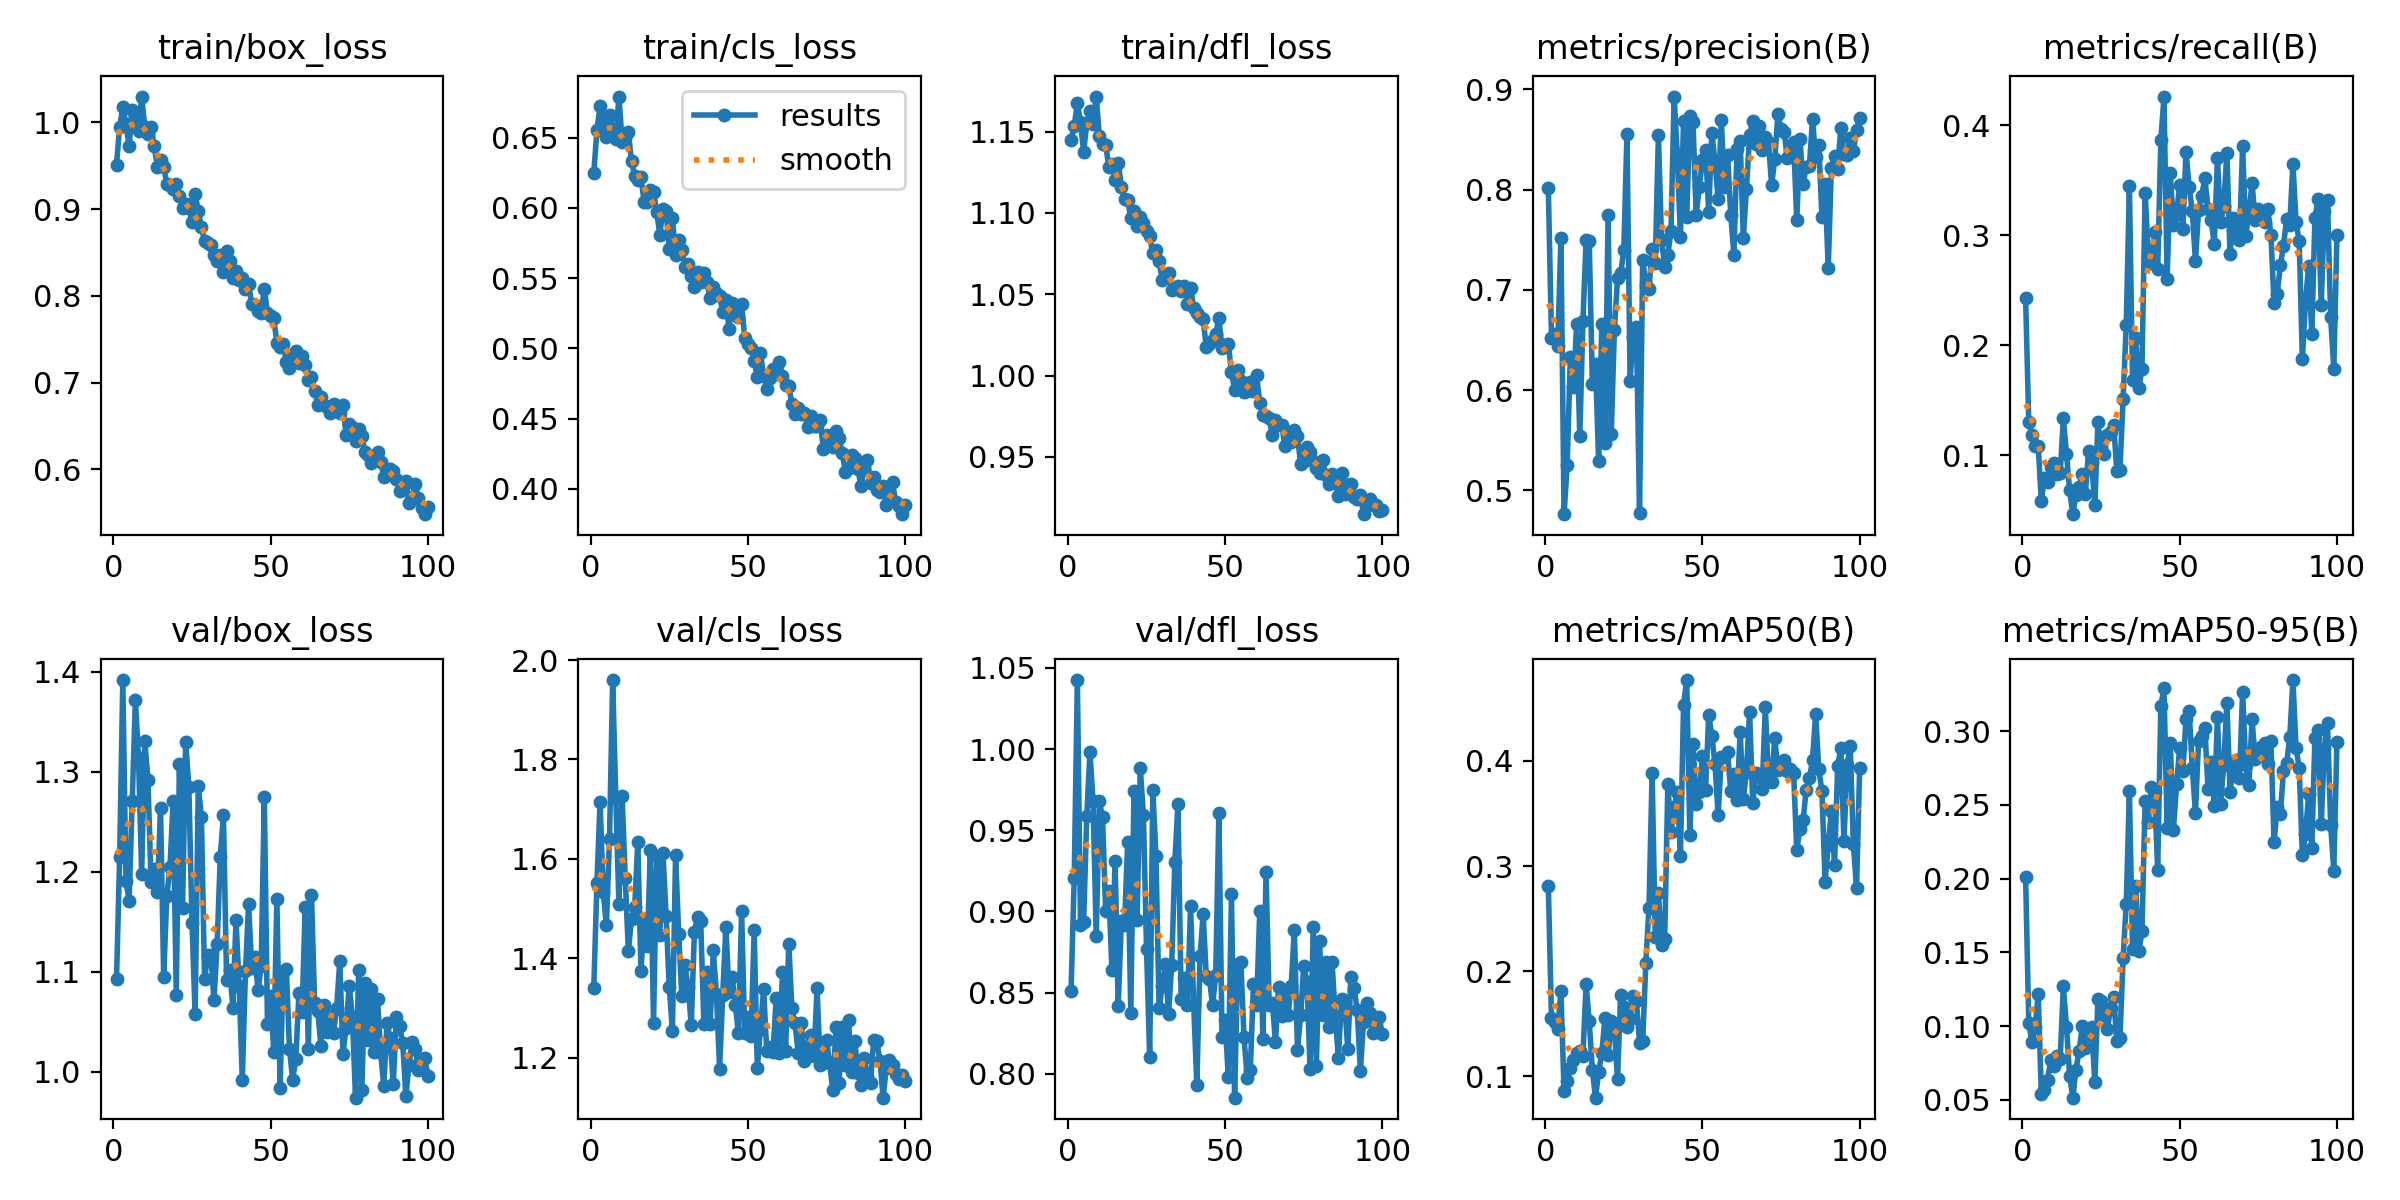

The table this chart was drawn from, first rows:
epoch, train/box_loss, train/cls_loss, train/dfl_loss, metrics/precision(B), metrics/recall(B), metrics/mAP50(B), metrics/mAP50-95(B), val/box_loss, val/cls_loss, val/dfl_loss, lr/pg0, lr/pg1, lr/pg2
1, 0.9513, 0.6245, 1.145, 0.8014, 0.2432, 0.2808, 0.2011, 1.092, 1.34, 0.8508, 0.0006528, 0.0006528, 0.0006528
2, 0.9949, 0.6554, 1.153, 0.6518, 0.1296, 0.1552, 0.1024, 1.215, 1.551, 0.9204, 0.001306, 0.001306, 0.001306
3, 1.017, 0.6724, 1.167, 0.6559, 0.1186, 0.1513, 0.089, 1.391, 1.715, 1.042, 0.001947, 0.001947, 0.001947
4, 0.9976, 0.6627, 1.156, 0.6444, 0.1085, 0.145, 0.09918, 1.19, 1.533, 0.8917, 0.001941, 0.001941, 0.001941
5, 0.9732, 0.6502, 1.138, 0.7518, 0.1085, 0.1811, 0.122, 1.171, 1.466, 0.8937, 0.001941, 0.001941, 0.001941
6, 1.014, 0.6662, 1.155, 0.4763, 0.05829, 0.08596, 0.05374, 1.271, 1.641, 0.9588, 0.001921, 0.001921, 0.001921
7, 1.007, 0.6552, 1.163, 0.5256, 0.0794, 0.09582, 0.05642, 1.371, 1.96, 0.9981, 0.001901, 0.001901, 0.001901
8, 0.9897, 0.6489, 1.155, 0.6335, 0.07538, 0.1078, 0.06373, 1.314, 1.723, 0.9677, 0.001881, 0.001881, 0.001881
9, 1.03, 0.6792, 1.172, 0.6028, 0.08945, 0.1155, 0.07709, 1.198, 1.509, 0.8846, 0.001861, 0.001861, 0.001861
10, 0.9945, 0.6469, 1.147, 0.6658, 0.09246, 0.1223, 0.0732, 1.331, 1.727, 0.9678, 0.001842, 0.001842, 0.001842
11, 0.986, 0.6494, 1.142, 0.5543, 0.08241, 0.1237, 0.07989, 1.292, 1.562, 0.958, 0.001822, 0.001822, 0.001822
12, 0.9951, 0.6538, 1.142, 0.6685, 0.08342, 0.1196, 0.07806, 1.189, 1.414, 0.9004, 0.001802, 0.001802, 0.001802
13, 0.9724, 0.6331, 1.128, 0.7492, 0.1337, 0.1875, 0.1269, 1.203, 1.48, 0.9123, 0.001782, 0.001782, 0.001782
14, 0.9489, 0.6229, 1.13, 0.7487, 0.1005, 0.1524, 0.09965, 1.18, 1.502, 0.8638, 0.001762, 0.001762, 0.001762
15, 0.9569, 0.6196, 1.12, 0.6063, 0.06834, 0.1056, 0.06655, 1.263, 1.634, 0.9308, 0.001743, 0.001743, 0.001743
16, 0.949, 0.6221, 1.131, 0.626, 0.04623, 0.07953, 0.05152, 1.095, 1.374, 0.8416, 0.001723, 0.001723, 0.001723
17, 0.9293, 0.6042, 1.116, 0.5291, 0.06332, 0.1038, 0.07049, 1.176, 1.478, 0.894, 0.001703, 0.001703, 0.001703
18, 0.9276, 0.6041, 1.109, 0.6664, 0.07136, 0.1219, 0.08291, 1.204, 1.425, 0.8914, 0.001683, 0.001683, 0.001683
19, 0.9235, 0.6126, 1.108, 0.5476, 0.08241, 0.1552, 0.09984, 1.27, 1.617, 0.9425, 0.001663, 0.001663, 0.001663
20, 0.9284, 0.6114, 1.097, 0.7742, 0.06432, 0.1198, 0.08493, 1.077, 1.271, 0.8371, 0.001644, 0.001644, 0.001644
21, 0.9149, 0.5971, 1.101, 0.5559, 0.1035, 0.1526, 0.0954, 1.308, 1.605, 0.9742, 0.001624, 0.001624, 0.001624
22, 0.9014, 0.5809, 1.092, 0.6595, 0.09246, 0.1453, 0.09928, 1.164, 1.447, 0.8946, 0.001604, 0.001604, 0.001604
23, 0.9058, 0.5991, 1.097, 0.7114, 0.05427, 0.09716, 0.06206, 1.33, 1.612, 0.9885, 0.001584, 0.001584, 0.001584
24, 0.9014, 0.5977, 1.094, 0.7164, 0.1296, 0.1773, 0.1181, 1.284, 1.485, 0.9596, 0.001564, 0.001564, 0.001564
25, 0.8857, 0.571, 1.089, 0.74, 0.1075, 0.1657, 0.1168, 1.149, 1.342, 0.8768, 0.001545, 0.001545, 0.001545
26, 0.9179, 0.5931, 1.086, 0.8552, 0.1005, 0.1465, 0.1074, 1.057, 1.254, 0.8104, 0.001525, 0.001525, 0.001525
27, 0.8973, 0.5667, 1.075, 0.6096, 0.1186, 0.1547, 0.098, 1.286, 1.608, 0.9749, 0.001505, 0.001505, 0.001505
28, 0.8791, 0.5774, 1.077, 0.6528, 0.1206, 0.1759, 0.1123, 1.254, 1.449, 0.9341, 0.001485, 0.001485, 0.001485
29, 0.8633, 0.5702, 1.07, 0.6632, 0.1276, 0.1711, 0.1196, 1.093, 1.324, 0.8403, 0.001465, 0.001465, 0.001465
30, 0.8611, 0.5582, 1.059, 0.4772, 0.08543, 0.132, 0.09002, 1.116, 1.386, 0.854, 0.001446, 0.001446, 0.001446
31, 0.8581, 0.5604, 1.061, 0.7302, 0.08643, 0.133, 0.09207, 1.117, 1.342, 0.8674, 0.001426, 0.001426, 0.001426
32, 0.8467, 0.5518, 1.063, 0.7048, 0.1507, 0.2074, 0.1461, 1.071, 1.266, 0.8366, 0.001406, 0.001406, 0.001406
33, 0.8397, 0.5437, 1.053, 0.7006, 0.2181, 0.2601, 0.1829, 1.128, 1.454, 0.8669, 0.001386, 0.001386, 0.001386
34, 0.8475, 0.5545, 1.054, 0.7407, 0.3445, 0.3888, 0.2593, 1.215, 1.484, 0.9306, 0.001366, 0.001366, 0.001366
35, 0.8276, 0.5472, 1.055, 0.727, 0.1686, 0.2327, 0.1526, 1.256, 1.475, 0.9663, 0.001347, 0.001347, 0.001347
36, 0.8516, 0.5535, 1.052, 0.8545, 0.2065, 0.2744, 0.1953, 1.092, 1.267, 0.8463, 0.001327, 0.001327, 0.001327
37, 0.8407, 0.5471, 1.055, 0.7493, 0.1608, 0.2251, 0.1506, 1.101, 1.373, 0.859, 0.001307, 0.001307, 0.001307
38, 0.8203, 0.5361, 1.044, 0.7233, 0.1786, 0.231, 0.1644, 1.064, 1.269, 0.8422, 0.001287, 0.001287, 0.001287
39, 0.829, 0.5435, 1.054, 0.7351, 0.3387, 0.3779, 0.2526, 1.152, 1.416, 0.9031, 0.001267, 0.001267, 0.001267
40, 0.8185, 0.5394, 1.041, 0.7585, 0.2814, 0.332, 0.2383, 1.085, 1.329, 0.842, 0.001248, 0.001248, 0.001248
41, 0.8209, 0.5371, 1.038, 0.8928, 0.2744, 0.3558, 0.2621, 0.9922, 1.178, 0.793, 0.001228, 0.001228, 0.001228
42, 0.8078, 0.5262, 1.036, 0.8351, 0.3025, 0.3704, 0.2588, 1.1, 1.327, 0.8722, 0.001208, 0.001208, 0.001208
43, 0.8141, 0.5344, 1.035, 0.7526, 0.2691, 0.3097, 0.2056, 1.168, 1.464, 0.8983, 0.001188, 0.001188, 0.001188
44, 0.7901, 0.514, 1.017, 0.8688, 0.3861, 0.4535, 0.3174, 1.104, 1.333, 0.86, 0.001168, 0.001168, 0.001168
45, 0.7897, 0.532, 1.02, 0.7722, 0.4259, 0.477, 0.3293, 1.115, 1.362, 0.8585, 0.001149, 0.001149, 0.001149
46, 0.7829, 0.5268, 1.022, 0.8738, 0.2603, 0.3293, 0.2341, 1.082, 1.307, 0.842, 0.001129, 0.001129, 0.001129
47, 0.7807, 0.5221, 1.026, 0.8677, 0.3561, 0.4166, 0.2922, 1.105, 1.249, 0.8607, 0.001109, 0.001109, 0.001109
48, 0.8084, 0.5314, 1.035, 0.7746, 0.3095, 0.3589, 0.2329, 1.275, 1.495, 0.9606, 0.001089, 0.001089, 0.001089
49, 0.7798, 0.5076, 1.017, 0.8029, 0.3196, 0.3706, 0.2639, 1.048, 1.25, 0.8227, 0.001069, 0.001069, 0.001069
50, 0.7767, 0.503, 1.019, 0.8297, 0.3457, 0.4046, 0.2887, 1.075, 1.283, 0.8328, 0.00105, 0.00105, 0.00105
51, 0.774, 0.5003, 1.02, 0.8397, 0.3053, 0.3722, 0.2728, 1.02, 1.243, 0.7977, 0.00103, 0.00103, 0.00103
52, 0.7458, 0.4912, 1.002, 0.778, 0.3759, 0.4439, 0.3084, 1.173, 1.456, 0.9104, 0.00101, 0.00101, 0.00101
53, 0.7415, 0.4794, 0.9912, 0.8563, 0.3437, 0.4236, 0.3138, 0.9838, 1.179, 0.7852, 0.0009902, 0.0009902, 0.0009902
54, 0.744, 0.4968, 1.004, 0.8278, 0.3216, 0.3967, 0.2752, 1.1, 1.259, 0.8677, 0.0009704, 0.0009704, 0.0009704
55, 0.7238, 0.4806, 0.9967, 0.7903, 0.2766, 0.3485, 0.2448, 1.103, 1.338, 0.8687, 0.0009506, 0.0009506, 0.0009506
56, 0.7171, 0.4709, 0.9896, 0.8697, 0.3226, 0.4034, 0.2935, 1.023, 1.214, 0.8223, 0.0009308, 0.0009308, 0.0009308
57, 0.7332, 0.4791, 0.9903, 0.8024, 0.3357, 0.4039, 0.2969, 0.9921, 1.221, 0.7976, 0.000911, 0.000911, 0.000911
58, 0.7361, 0.4854, 0.9957, 0.8347, 0.3518, 0.4083, 0.3019, 1.012, 1.212, 0.8022, 0.0008912, 0.0008912, 0.0008912
59, 0.7225, 0.4855, 0.9905, 0.775, 0.3236, 0.3713, 0.261, 1.079, 1.32, 0.8553, 0.0008714, 0.0008714, 0.0008714
60, 0.7312, 0.4902, 1, 0.7352, 0.3136, 0.3876, 0.2789, 1.06, 1.209, 0.8424, 0.0008516, 0.0008516, 0.0008516
... 40 more rows
